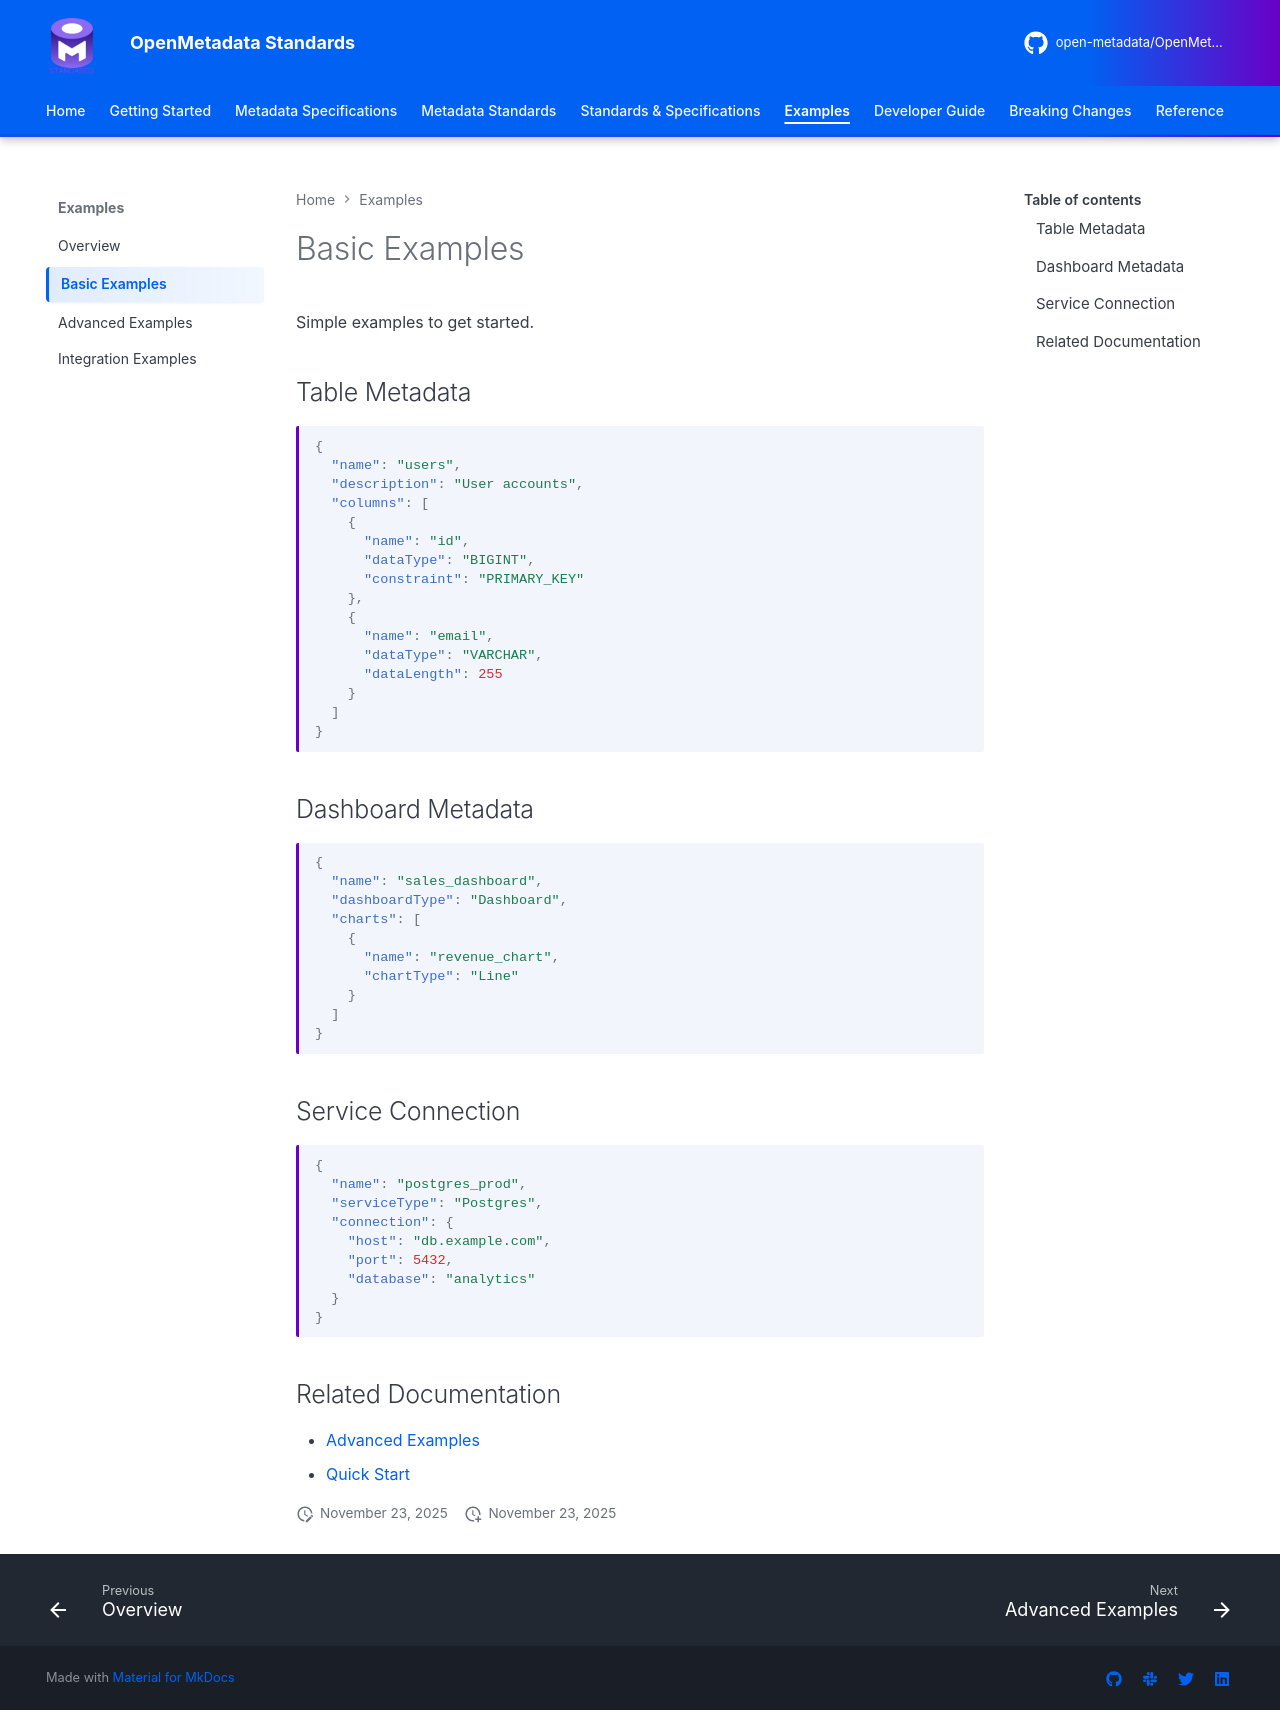

repository: open-metadata/OpenMetadataStandards · page: examples/basic/index.html · generator: mkdocs


# Basic Examples

Simple examples to get started.

## Table Metadata

```json
{
  "name": "users",
  "description": "User accounts",
  "columns": [
    {
      "name": "id",
      "dataType": "BIGINT",
      "constraint": "PRIMARY_KEY"
    },
    {
      "name": "email",
      "dataType": "VARCHAR",
      "dataLength": 255
    }
  ]
}
```

## Dashboard Metadata

```json
{
  "name": "sales_dashboard",
  "dashboardType": "Dashboard",
  "charts": [
    {
      "name": "revenue_chart",
      "chartType": "Line"
    }
  ]
}
```

## Service Connection

```json
{
  "name": "postgres_prod",
  "serviceType": "Postgres",
  "connection": {
    "host": "db.example.com",
    "port": 5432,
    "database": "analytics"
  }
}
```

## Related Documentation
- [Advanced Examples](advanced.md)
- [Quick Start](../getting-started/quick-start.md)
